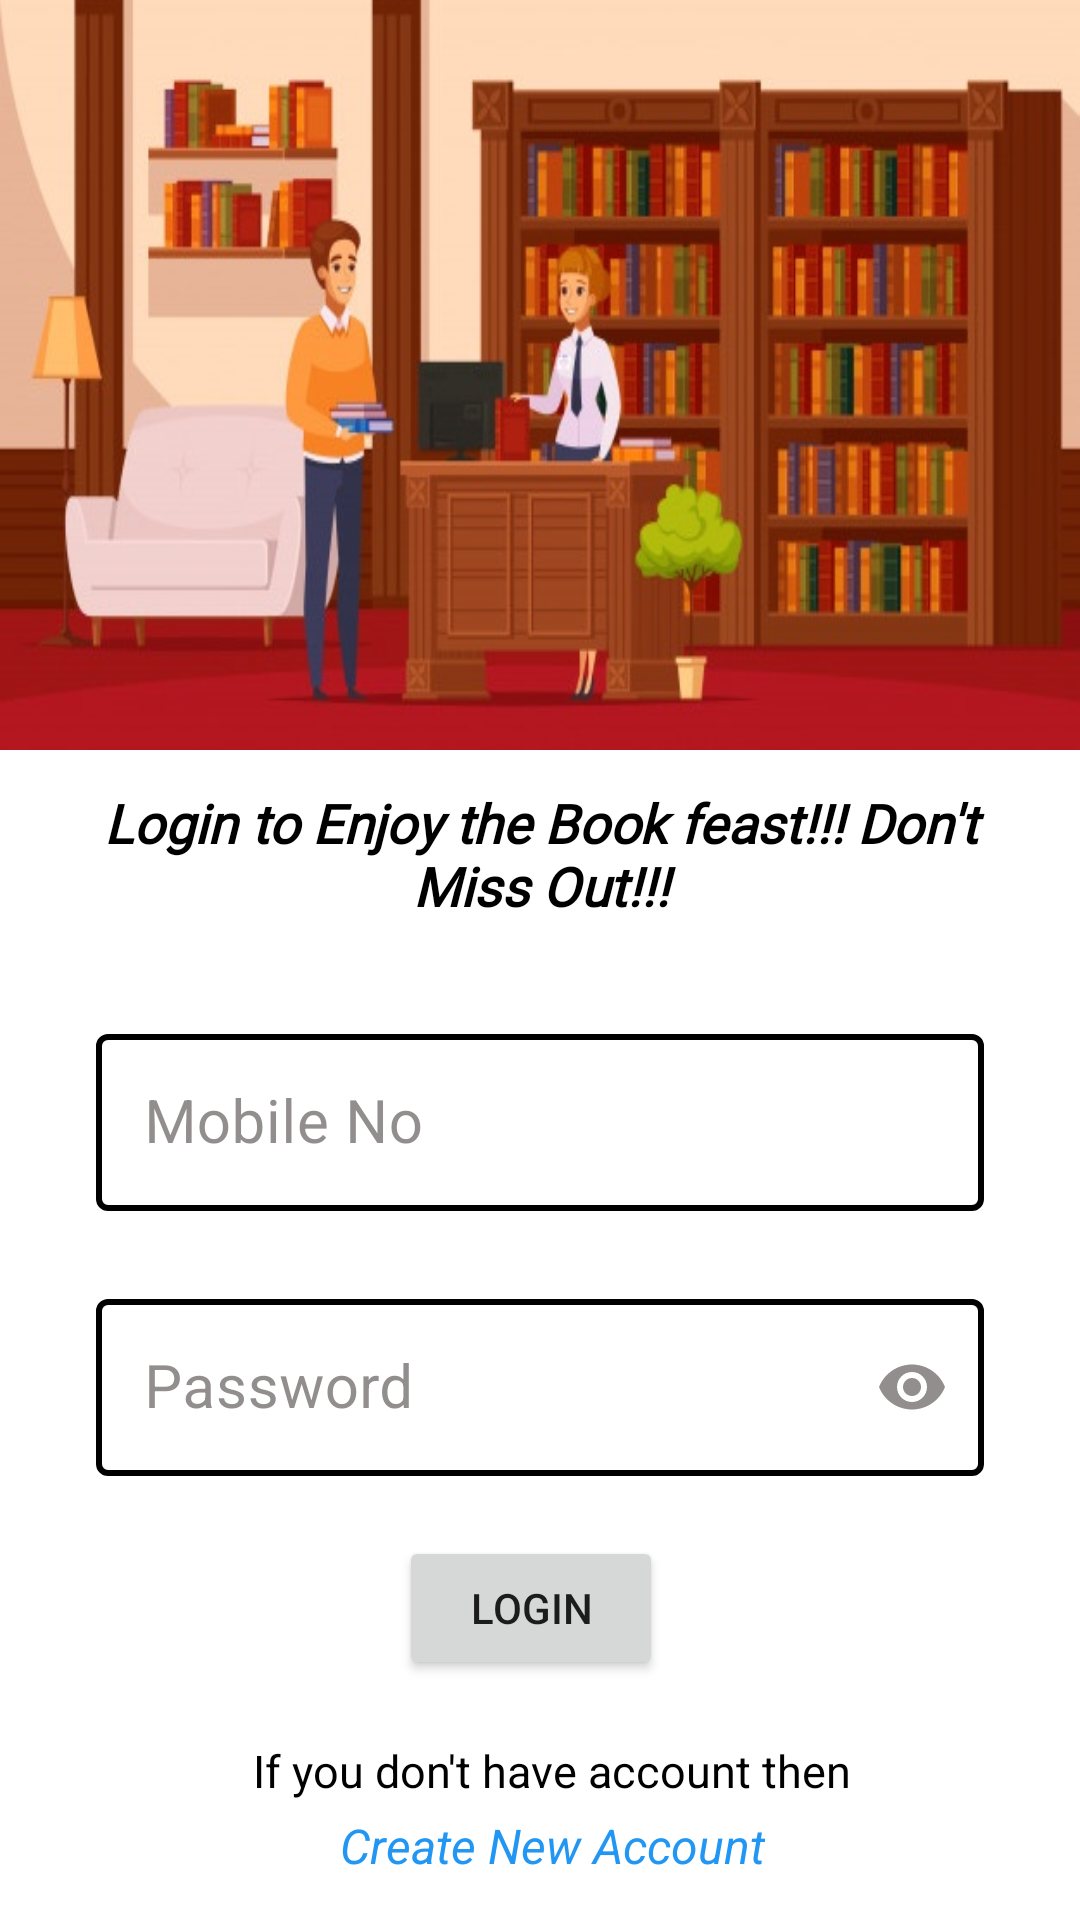

Reconstruct the res/layout file that produces this screen, plus the resources it refers to.
<!-- AndroidManifest.xml: application theme Theme.LibraryApplication -->
<!-- res/layout/fragment_login.xml -->
<?xml version="1.0" encoding="utf-8"?>
<layout xmlns:android="http://schemas.android.com/apk/res/android"
    xmlns:app="http://schemas.android.com/apk/res-auto"
    xmlns:tools="http://schemas.android.com/tools">

    <ScrollView
        android:layout_width="match_parent"
        android:layout_height="match_parent"
        tools:context=".ui.fragments.LoginFragment">

        <androidx.constraintlayout.widget.ConstraintLayout
            android:layout_width="match_parent"
            android:layout_height="wrap_content">

            <com.google.android.material.textfield.TextInputLayout
                android:id="@+id/login_mobile_no_top_layout"
                style="@style/CustomOutlineBox"
                android:layout_width="0dp"
                android:layout_height="wrap_content"
                android:layout_marginStart="32dp"
                android:layout_marginTop="32dp"
                android:layout_marginEnd="32dp"
                android:hint="@string/mobile_no"
                android:textColorHint="@color/hint_color"
                app:boxStrokeWidth="2dp"
                app:layout_constraintEnd_toEndOf="parent"
                app:layout_constraintHorizontal_bias="0.522"
                app:layout_constraintStart_toStartOf="parent"
                app:layout_constraintTop_toBottomOf="@+id/login_info_text">

                <com.google.android.material.textfield.TextInputEditText
                    android:id="@+id/mobile_no_edit_text"
                    android:layout_width="match_parent"
                    android:layout_height="wrap_content"
                    android:inputType="number"
                    android:maxLength="10"
                    android:padding="16dp"
                    android:textColor="@color/primary_text"
                    android:textSize="20sp" />
            </com.google.android.material.textfield.TextInputLayout>

            <com.google.android.material.textfield.TextInputLayout
                android:id="@+id/login_password_top_layout"
                style="@style/CustomOutlineBox"
                android:layout_width="0dp"
                android:layout_height="wrap_content"
                android:layout_marginTop="24dp"
                android:hint="@string/password"
                android:nextFocusDown="@id/login"
                android:textColorHint="@color/hint_color"
                app:boxStrokeWidth="2dp"
                app:endIconMode="password_toggle"
                app:endIconTint="@color/hint_color"
                app:layout_constraintEnd_toEndOf="@+id/login_mobile_no_top_layout"
                app:layout_constraintStart_toStartOf="@+id/login_mobile_no_top_layout"
                app:layout_constraintTop_toBottomOf="@+id/login_mobile_no_top_layout">

                <com.google.android.material.textfield.TextInputEditText
                    android:id="@+id/password_edit_text"
                    android:layout_width="match_parent"
                    android:layout_height="wrap_content"
                    android:inputType="textPassword"
                    android:padding="16dp"
                    android:textColor="@color/primary_text"
                    android:textSize="20sp" />
            </com.google.android.material.textfield.TextInputLayout>


            <Button
                android:id="@+id/login"
                android:layout_width="wrap_content"
                android:layout_height="wrap_content"
                android:layout_marginTop="20dp"
                android:text="@string/login"
                app:layout_constraintEnd_toEndOf="@+id/login_password_top_layout"
                app:layout_constraintHorizontal_bias="0.485"
                app:layout_constraintStart_toStartOf="@+id/login_password_top_layout"
                app:layout_constraintTop_toBottomOf="@+id/login_password_top_layout" />

            <TextView
                android:id="@+id/dont_have_account"
                android:layout_width="wrap_content"
                android:layout_height="wrap_content"
                android:layout_marginStart="8dp"
                android:layout_marginTop="20dp"
                android:text="@string/dont_have_account"
                android:textColor="@color/primary_text"
                android:textSize="15sp"
                app:layout_constraintEnd_toEndOf="parent"
                app:layout_constraintStart_toStartOf="parent"
                app:layout_constraintTop_toBottomOf="@+id/login" />

            <TextView
                android:id="@+id/create_new_account"
                android:layout_width="wrap_content"
                android:layout_height="wrap_content"
                android:layout_marginTop="4dp"
                android:text="@string/create_new_account"
                android:textColor="#2196F3"
                android:textSize="16sp"
                android:textStyle="italic"
                app:layout_constraintEnd_toEndOf="@+id/dont_have_account"
                app:layout_constraintStart_toStartOf="@+id/dont_have_account"
                app:layout_constraintTop_toBottomOf="@+id/dont_have_account" />

            <ImageView
                android:id="@+id/imageView"
                android:layout_width="match_parent"
                android:layout_height="250dp"
                android:scaleType="fitXY"
                app:layout_constraintEnd_toEndOf="parent"
                app:layout_constraintHorizontal_bias="0.491"
                app:layout_constraintStart_toStartOf="parent"
                app:layout_constraintTop_toTopOf="parent"
                app:srcCompat="@drawable/library_image" />

            <TextView
                android:id="@+id/login_info_text"
                android:layout_width="match_parent"
                android:layout_height="wrap_content"
                android:layout_marginStart="16dp"
                android:layout_marginTop="12dp"
                android:layout_marginEnd="16dp"
                android:fontFamily="@font/days_one"
                android:text="@string/login_header"
                android:textAlignment="center"
                android:textColor="@color/primary_text"
                android:textSize="18sp"
                android:textStyle="bold|italic"
                app:layout_constraintEnd_toEndOf="parent"
                app:layout_constraintHorizontal_bias="0.0"
                app:layout_constraintStart_toStartOf="parent"
                app:layout_constraintTop_toBottomOf="@+id/imageView" />
        </androidx.constraintlayout.widget.ConstraintLayout>
    </ScrollView>
</layout>
<!-- resources referenced by this layout -->
<resources>
  <color name="hint_color">@color/blackishBrown</color>
  <color name="primary_text">#FF000000</color>
  <!-- drawable library_image: jpg bitmap (drawable-v24, 51497 bytes) -->
  <string name="create_new_account">Create New Account</string>
  <string name="dont_have_account">If you don\'t have account then</string>
  <string name="login">Login</string>
  <string name="login_header">Login to Enjoy the Book feast!!! Don\'t Miss Out!!!</string>
  <string name="mobile_no">Mobile No</string>
  <string name="password">Password</string>
  <style name="CustomOutlineBox" parent="Widget.MaterialComponents.TextInputLayout.OutlinedBox">
          <item name="boxStrokeColor">@color/text_input_layout_stroke_color</item>
      </style>
  <style name="Theme.LibraryApplication" parent="Theme.MaterialComponents.Light.DarkActionBar">
          
          <item name="colorPrimary">#A937F8</item>
          <item name="colorPrimaryVariant">#A937F8</item>
          <item name="colorOnPrimary">@color/white</item>
           Secondary brand color.
          <item name="colorSecondary">@color/teal_200</item>
          <item name="colorSecondaryVariant">@color/teal_700</item>
          <item name="colorOnSecondary">@color/black</item>
          
          <item name="android:statusBarColor" tools:targetApi="l">?attr/colorPrimaryVariant</item>
          
      </style>
  <color name="blackishBrown">#97474040</color>
  <color name="white">#FFFFFFFF</color>
  <color name="teal_200">#FF03DAC5</color>
  <color name="teal_700">#FF018786</color>
  <color name="black">#FF000000</color>
</resources>
